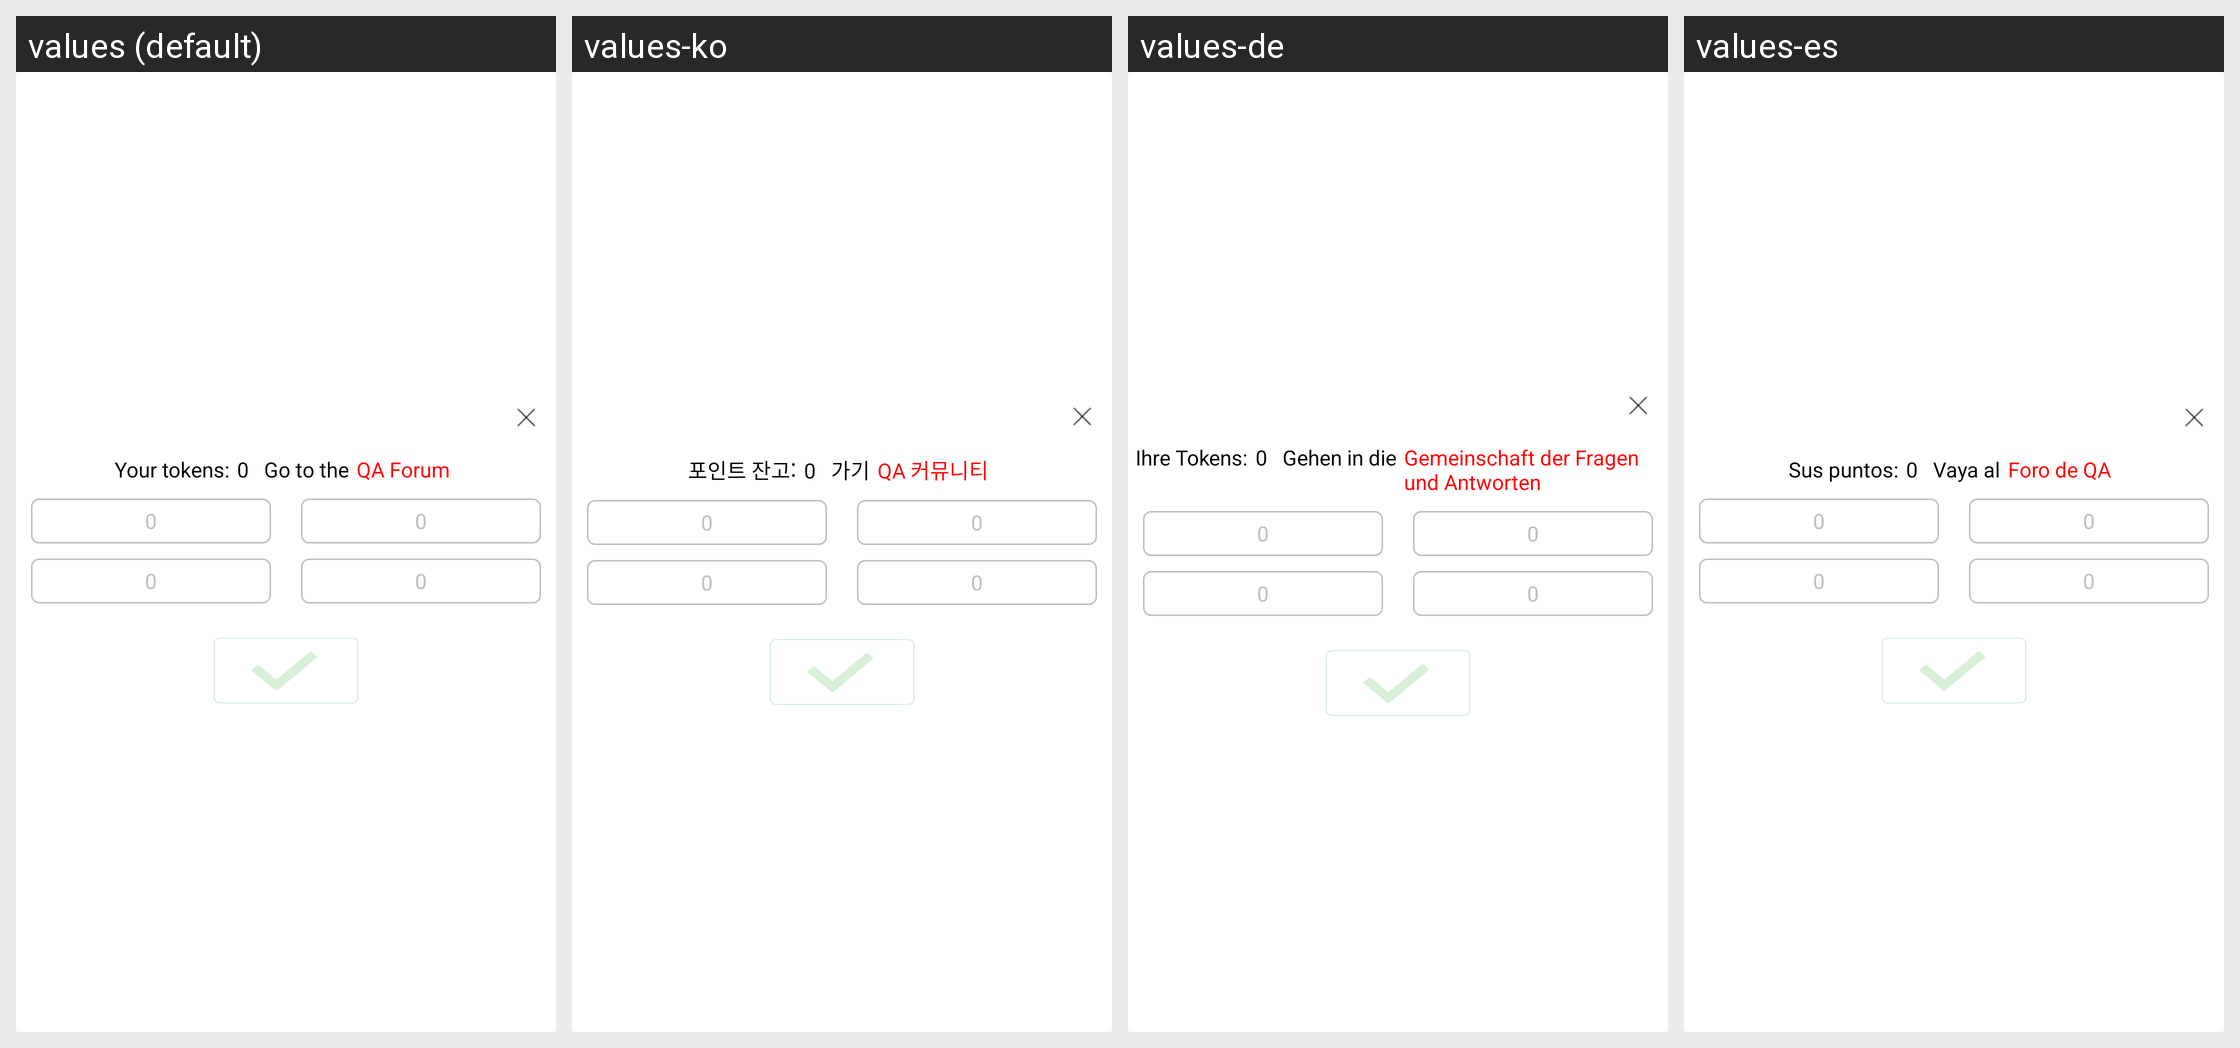

The Android screen above is rendered under several locales of the same app. Produce the string resources it draws, with the default and per-locale values.
Android screen res/layout/ab_reward_view.xml rendered under 4 locales, left to right: values (default), values-ko, values-de, values-es. Device: Nexus 5 (rendered at 1080×1920; each locale shown at half size, 540×960, under a caption strip naming it); theme Theme.MaterialComponents.DayNight.NoActionBar.
Other locales in the repository, not shown: values-af, values-am, values-ar, values-as, values-az, values-be, values-bg, values-bn, values-bs, values-ca, values-cs, values-da, values-el, values-el-rGR, values-en-rGB, values-es-rUS, values-et, values-eu, values-fa, values-fi, values-fr, values-fr-rCA, values-gl, values-gu, values-hi, values-hr, values-hu, values-hy, values-in, values-in-rID, values-is, values-it, values-iw, values-ja, values-ka, values-kk, values-km, values-kn, values-ky, values-lo, values-lt, values-lv, values-mk, values-ml, values-mn, values-mr, values-ms, values-my, values-nb, values-ne, values-nl, values-or, values-pa, values-pl, values-pt, values-pt-rBR, values-pt-rPT, values-ro, values-ru, values-si, values-sk, values-sl, values-sq, values-sr, values-sv, values-sv-rSE, values-sw, values-ta, values-te, values-th, values-tl, values-tr, values-uk, values-ur, values-uz, values-vi, values-zh-rCN, values-zh-rHK, values-zh-rTW, values-zu.
Strings drawn on this screen, with the default value and each locale's value (text and hints the layout hard-codes, and strings that could not be matched under every locale, appear in the picture but are not listed):

ab_reward_your_points
  values: Your tokens:
  values-ko: 포인트 잔고:
  values-de: Ihre Tokens:
  values-es: Sus puntos:

ab_reward_go_to_the
  values: Go to the
  values-ko: 가기
  values-de: Gehen in die
  values-es: Vaya al

ab_reward_qa_community
  values: QA Forum
  values-ko: QA 커뮤니티
  values-de: Gemeinschaft der Fragen und Antworten
  values-es: Foro de QA
